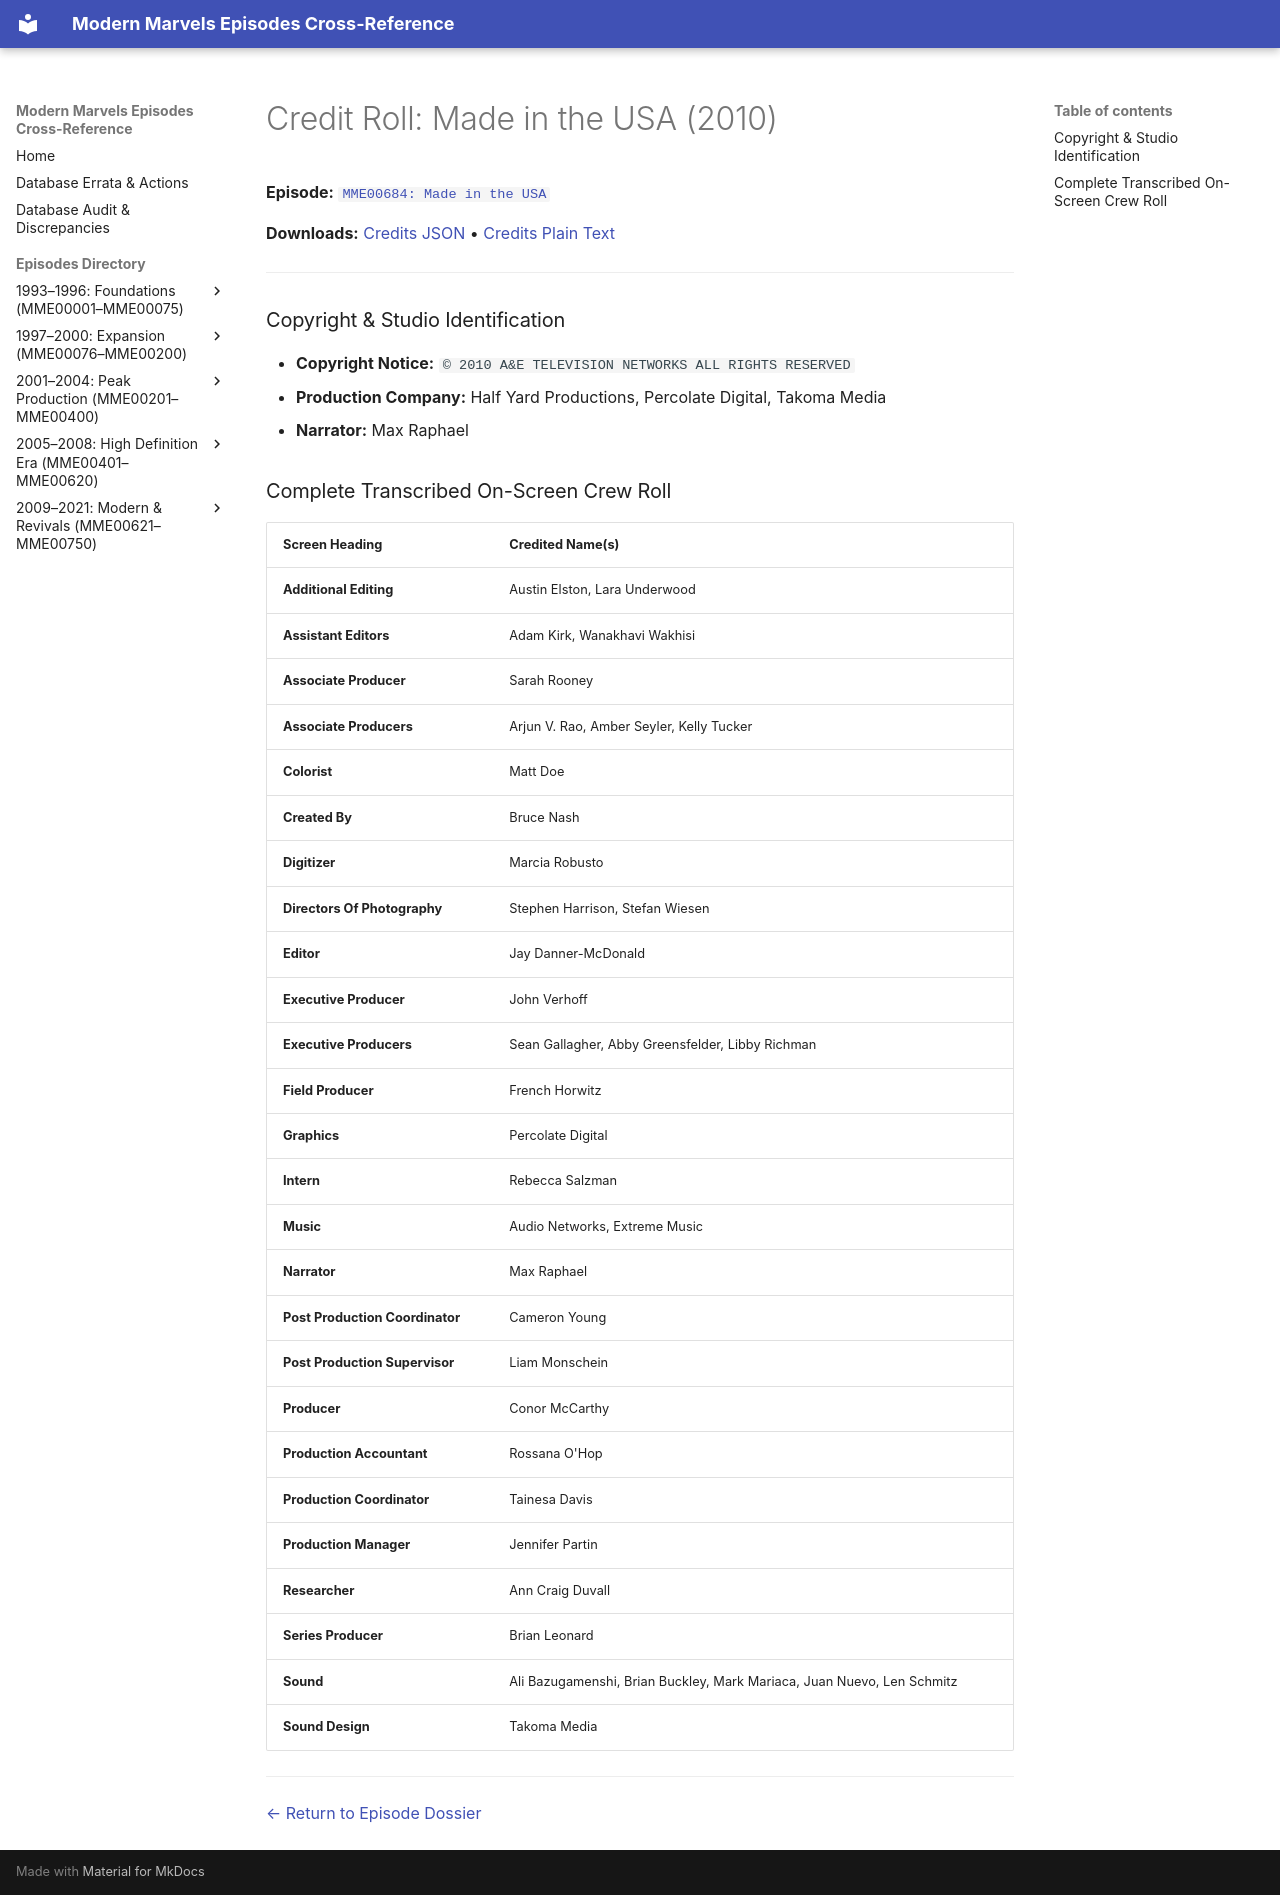

repository: ModernMarvelsFan/ModernMarvels · page: credits/MME00684-credits/index.html · generator: mkdocs

# Credit Roll: Made in the USA (2010)
**Episode:** [`MME00684: Made in the USA`](../episodes/MME00684.md)

**Downloads:** [Credits JSON](json/MME00684-credits.json) • [Credits Plain Text](txt/MME00684-credits.txt)

---

### Copyright & Studio Identification
* **Copyright Notice:** `© 2010 A&E TELEVISION NETWORKS ALL RIGHTS RESERVED`
* **Production Company:** Half Yard Productions, Percolate Digital, Takoma Media
* **Narrator:** Max Raphael

### Complete Transcribed On-Screen Crew Roll

| Screen Heading | Credited Name(s) |
| :--- | :--- |
| **Additional Editing** | Austin Elston, Lara Underwood |
| **Assistant Editors** | Adam Kirk, Wanakhavi Wakhisi |
| **Associate Producer** | Sarah Rooney |
| **Associate Producers** | Arjun V. Rao, Amber Seyler, Kelly Tucker |
| **Colorist** | Matt Doe |
| **Created By** | Bruce Nash |
| **Digitizer** | Marcia Robusto |
| **Directors Of Photography** | Stephen Harrison, Stefan Wiesen |
| **Editor** | Jay Danner-McDonald |
| **Executive Producer** | John Verhoff |
| **Executive Producers** | Sean Gallagher, Abby Greensfelder, Libby Richman |
| **Field Producer** | French Horwitz |
| **Graphics** | Percolate Digital |
| **Intern** | Rebecca Salzman |
| **Music** | Audio Networks, Extreme Music |
| **Narrator** | Max Raphael |
| **Post Production Coordinator** | Cameron Young |
| **Post Production Supervisor** | Liam Monschein |
| **Producer** | Conor McCarthy |
| **Production Accountant** | Rossana O'Hop |
| **Production Coordinator** | Tainesa Davis |
| **Production Manager** | Jennifer Partin |
| **Researcher** | Ann Craig Duvall |
| **Series Producer** | Brian Leonard |
| **Sound** | Ali Bazugamenshi, Brian Buckley, Mark Mariaca, Juan Nuevo, Len Schmitz |
| **Sound Design** | Takoma Media |

---
[← Return to Episode Dossier](../episodes/MME00684.md)
